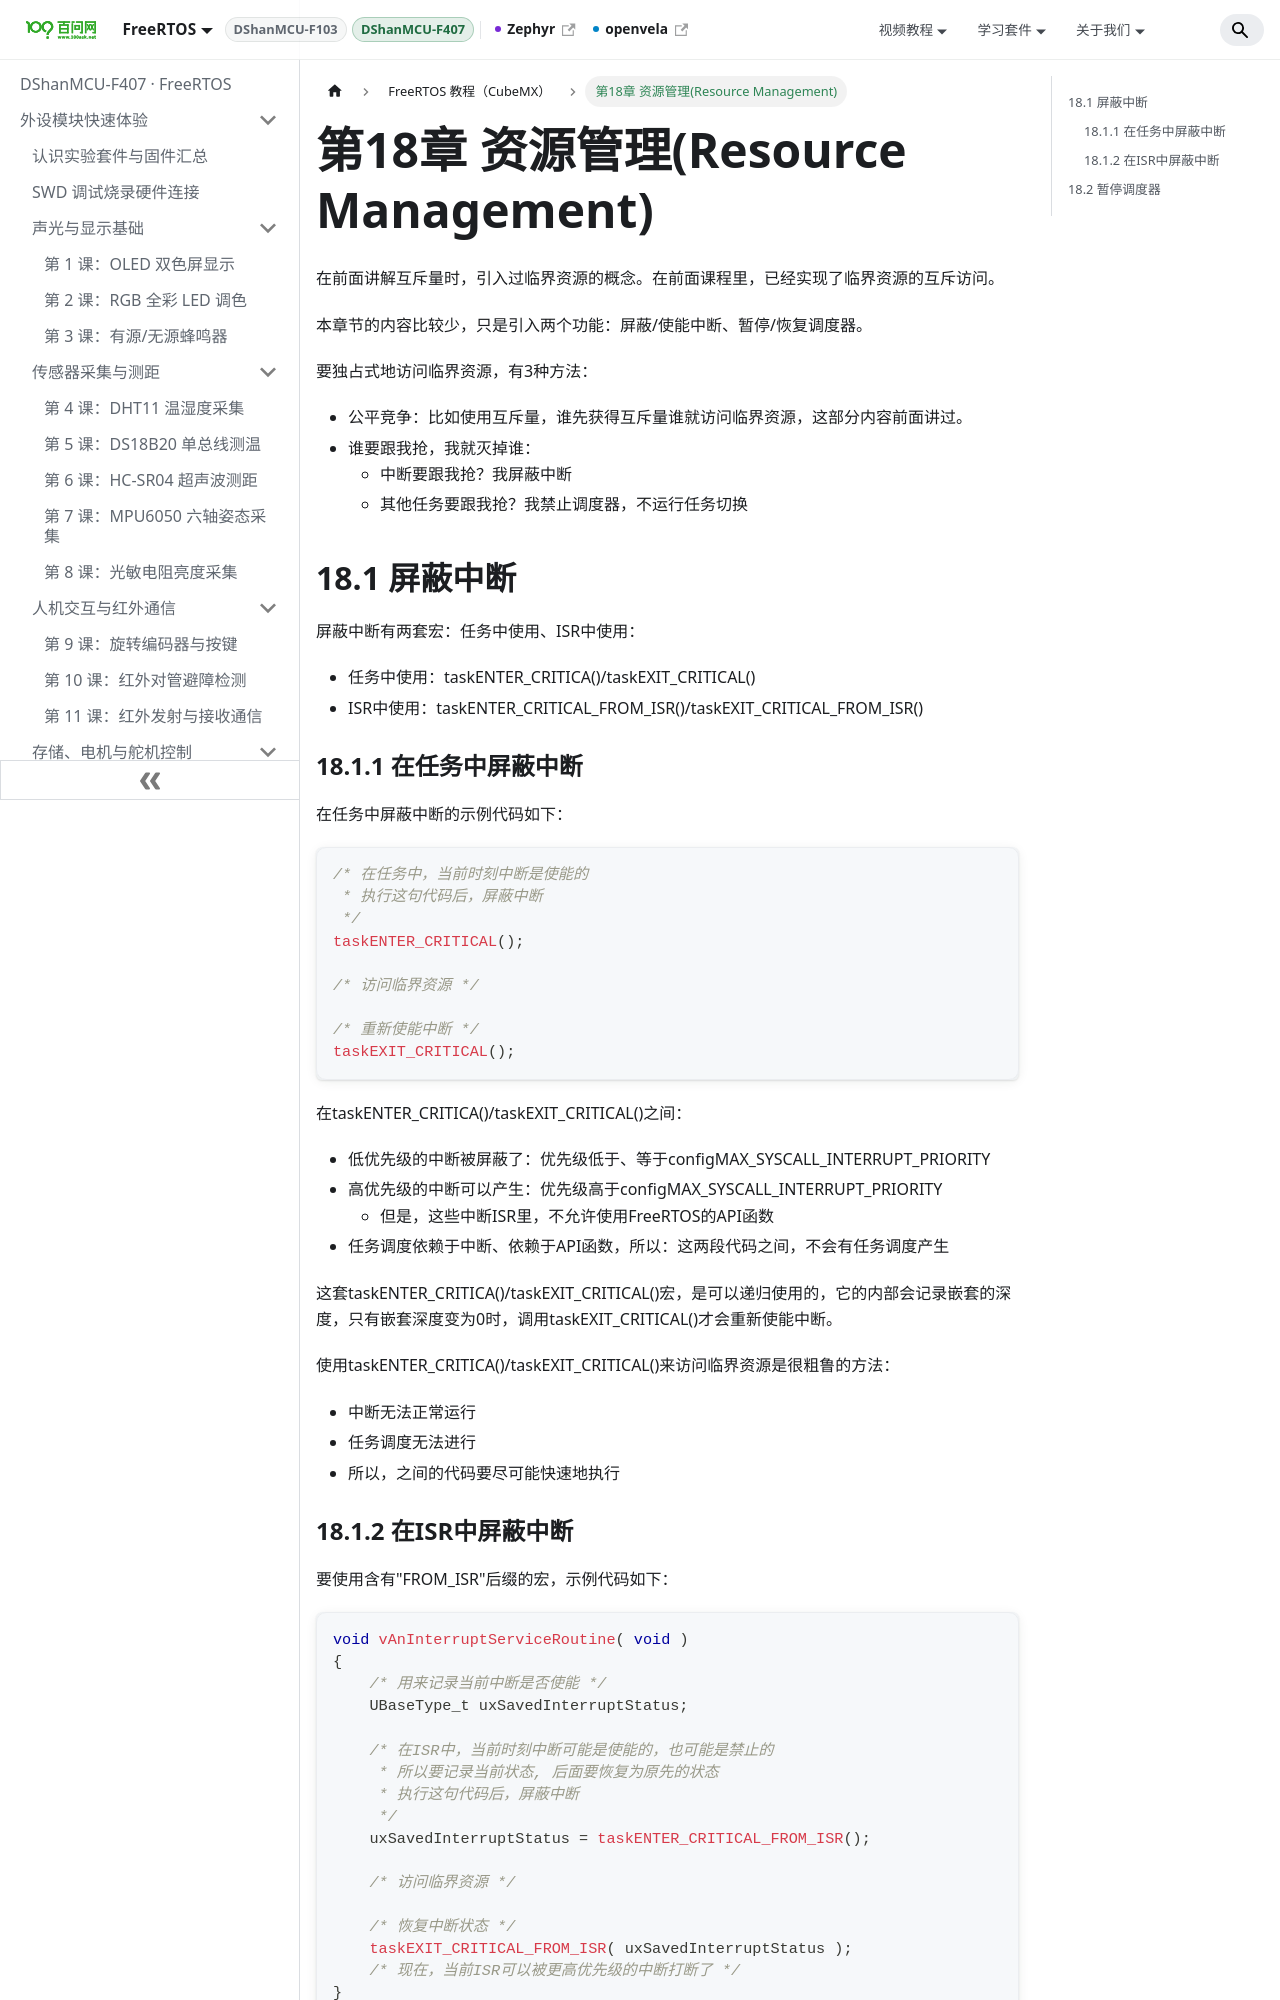

repository: 100askTeam/RTOS-Docs · page: docs/DShanMCU-F407/chapter18/index.html · generator: docusaurus

---
sidebar_position: 18
---

# 第18章 资源管理(Resource Management)

在前面讲解互斥量时，引入过临界资源的概念。在前面课程里，已经实现了临界资源的互斥访问。

本章节的内容比较少，只是引入两个功能：屏蔽/使能中断、暂停/恢复调度器。

要独占式地访问临界资源，有3种方法：

- 公平竞争：比如使用互斥量，谁先获得互斥量谁就访问临界资源，这部分内容前面讲过。
- 谁要跟我抢，我就灭掉谁：
  - 中断要跟我抢？我屏蔽中断
  - 其他任务要跟我抢？我禁止调度器，不运行任务切换

## 18.1 屏蔽中断

屏蔽中断有两套宏：任务中使用、ISR中使用：

- 任务中使用：taskENTER_CRITICA()/taskEXIT_CRITICAL()
- ISR中使用：taskENTER_CRITICAL_FROM_ISR()/taskEXIT_CRITICAL_FROM_ISR()

### 18.1.1 在任务中屏蔽中断

在任务中屏蔽中断的示例代码如下：

```c
/* 在任务中，当前时刻中断是使能的
 * 执行这句代码后，屏蔽中断
 */
taskENTER_CRITICAL();

/* 访问临界资源 */

/* 重新使能中断 */
taskEXIT_CRITICAL();
```

在taskENTER_CRITICA()/taskEXIT_CRITICAL()之间：

- 低优先级的中断被屏蔽了：优先级低于、等于configMAX_SYSCALL_INTERRUPT_PRIORITY
- 高优先级的中断可以产生：优先级高于configMAX_SYSCALL_INTERRUPT_PRIORITY
  - 但是，这些中断ISR里，不允许使用FreeRTOS的API函数
- 任务调度依赖于中断、依赖于API函数，所以：这两段代码之间，不会有任务调度产生

这套taskENTER_CRITICA()/taskEXIT_CRITICAL()宏，是可以递归使用的，它的内部会记录嵌套的深度，只有嵌套深度变为0时，调用taskEXIT_CRITICAL()才会重新使能中断。

使用taskENTER_CRITICA()/taskEXIT_CRITICAL()来访问临界资源是很粗鲁的方法：

- 中断无法正常运行
- 任务调度无法进行
- 所以，之间的代码要尽可能快速地执行
